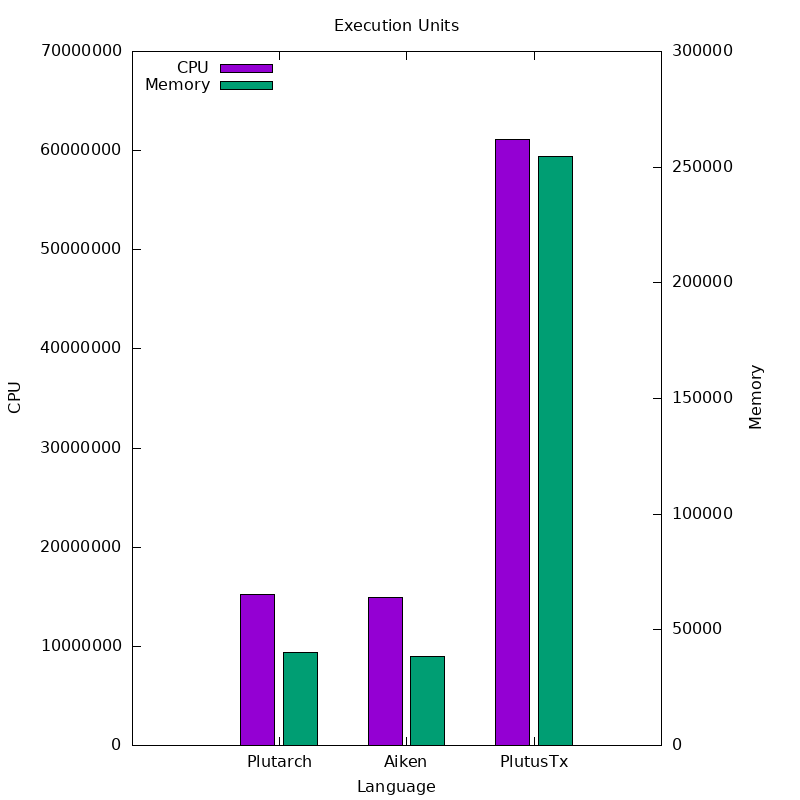

Source data for this figure (header and first rows):
Language, CPU, Memory
Plutarch, 15251441, 40275
Aiken, 14923802, 38363
PlutusTx, 61111332, 254611
